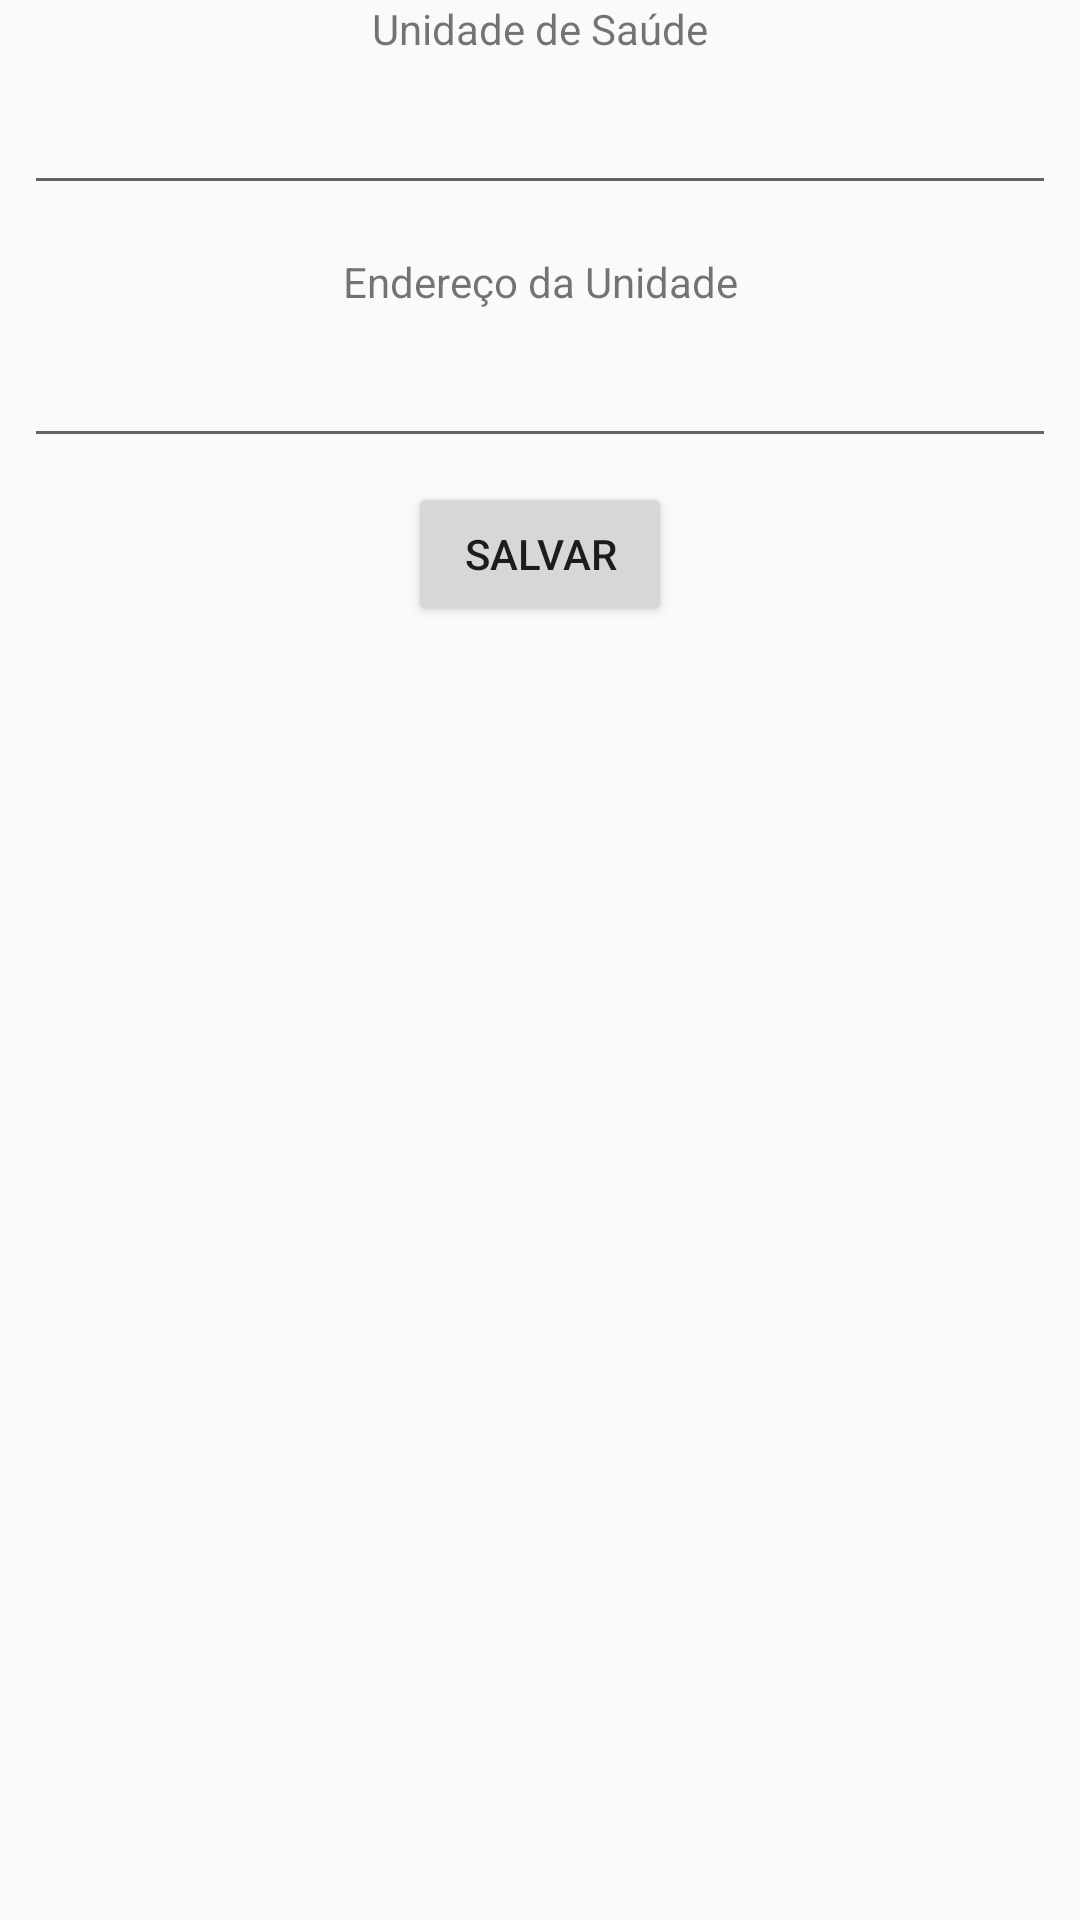

Produce the Android XML layout that renders to this screen, including the resource entries it uses.
<!-- AndroidManifest.xml: application theme AppTheme -->
<!-- res/layout/fragment_contatos_unidade_saude.xml -->
<?xml version="1.0" encoding="utf-8"?>
<androidx.constraintlayout.widget.ConstraintLayout xmlns:android="http://schemas.android.com/apk/res/android"
    xmlns:app="http://schemas.android.com/apk/res-auto"
    xmlns:tools="http://schemas.android.com/tools"
    android:id="@+id/main_layout_contato"
    android:layout_width="match_parent"
    android:layout_height="match_parent"
    tools:context=".ui.unidade_saude.UnidadeSaude">

    <Button
        android:id="@+id/button_save"
        android:layout_width="wrap_content"
        android:layout_height="wrap_content"
        android:layout_marginStart="8dp"
        android:layout_marginTop="8dp"
        android:layout_marginEnd="8dp"
        android:text="@string/title_save"
        app:layout_constraintEnd_toEndOf="parent"
        app:layout_constraintStart_toStartOf="parent"
        app:layout_constraintTop_toBottomOf="@+id/editText_local" />

    <TextView
        android:id="@+id/textView21"
        android:layout_width="wrap_content"
        android:layout_height="wrap_content"
        android:text="@string/title_unidade_saude"
        app:layout_constraintEnd_toEndOf="parent"
        app:layout_constraintStart_toStartOf="parent"
        app:layout_constraintTop_toTopOf="parent" />

    <EditText
        android:id="@+id/editText_unidade_saude"
        android:layout_width="0dp"
        android:layout_height="wrap_content"
        android:layout_marginStart="8dp"
        android:layout_marginTop="8dp"
        android:layout_marginEnd="8dp"
        android:ems="10"
        android:inputType="textPersonName"
        app:layout_constraintEnd_toEndOf="parent"
        app:layout_constraintStart_toStartOf="parent"
        app:layout_constraintTop_toBottomOf="@+id/textView21" />

    <TextView
        android:id="@+id/textView22"
        android:layout_width="wrap_content"
        android:layout_height="wrap_content"
        android:layout_marginTop="16dp"
        android:text="@string/title_endereco_unidade"
        app:layout_constraintEnd_toEndOf="parent"
        app:layout_constraintStart_toStartOf="parent"
        app:layout_constraintTop_toBottomOf="@+id/editText_unidade_saude" />

    <EditText
        android:id="@+id/editText_local"
        android:layout_width="0dp"
        android:layout_height="wrap_content"
        android:layout_marginStart="8dp"
        android:layout_marginTop="8dp"
        android:layout_marginEnd="8dp"
        android:ems="10"
        android:inputType="textPersonName"
        app:layout_constraintEnd_toEndOf="parent"
        app:layout_constraintStart_toStartOf="parent"
        app:layout_constraintTop_toBottomOf="@+id/textView22" />

</androidx.constraintlayout.widget.ConstraintLayout>
<!-- resources referenced by this layout -->
<resources>
  <string name="title_endereco_unidade">Endereço da Unidade</string>
  <string name="title_save">Salvar</string>
  <string name="title_unidade_saude">Unidade de Saúde</string>
  <style name="AppTheme" parent="Theme.AppCompat.Light.NoActionBar">
          <item name="colorPrimary">@color/colorPrimary</item>
          <item name="colorPrimaryDark">@color/colorPrimaryDark</item>
          <item name="colorAccent">@color/colorAccent</item>
  
  
  
      </style>
  <color name="colorPrimary">#E91E63</color>
  <color name="colorPrimaryDark">#C2185B</color>
  <color name="colorAccent">#009688</color>
</resources>
